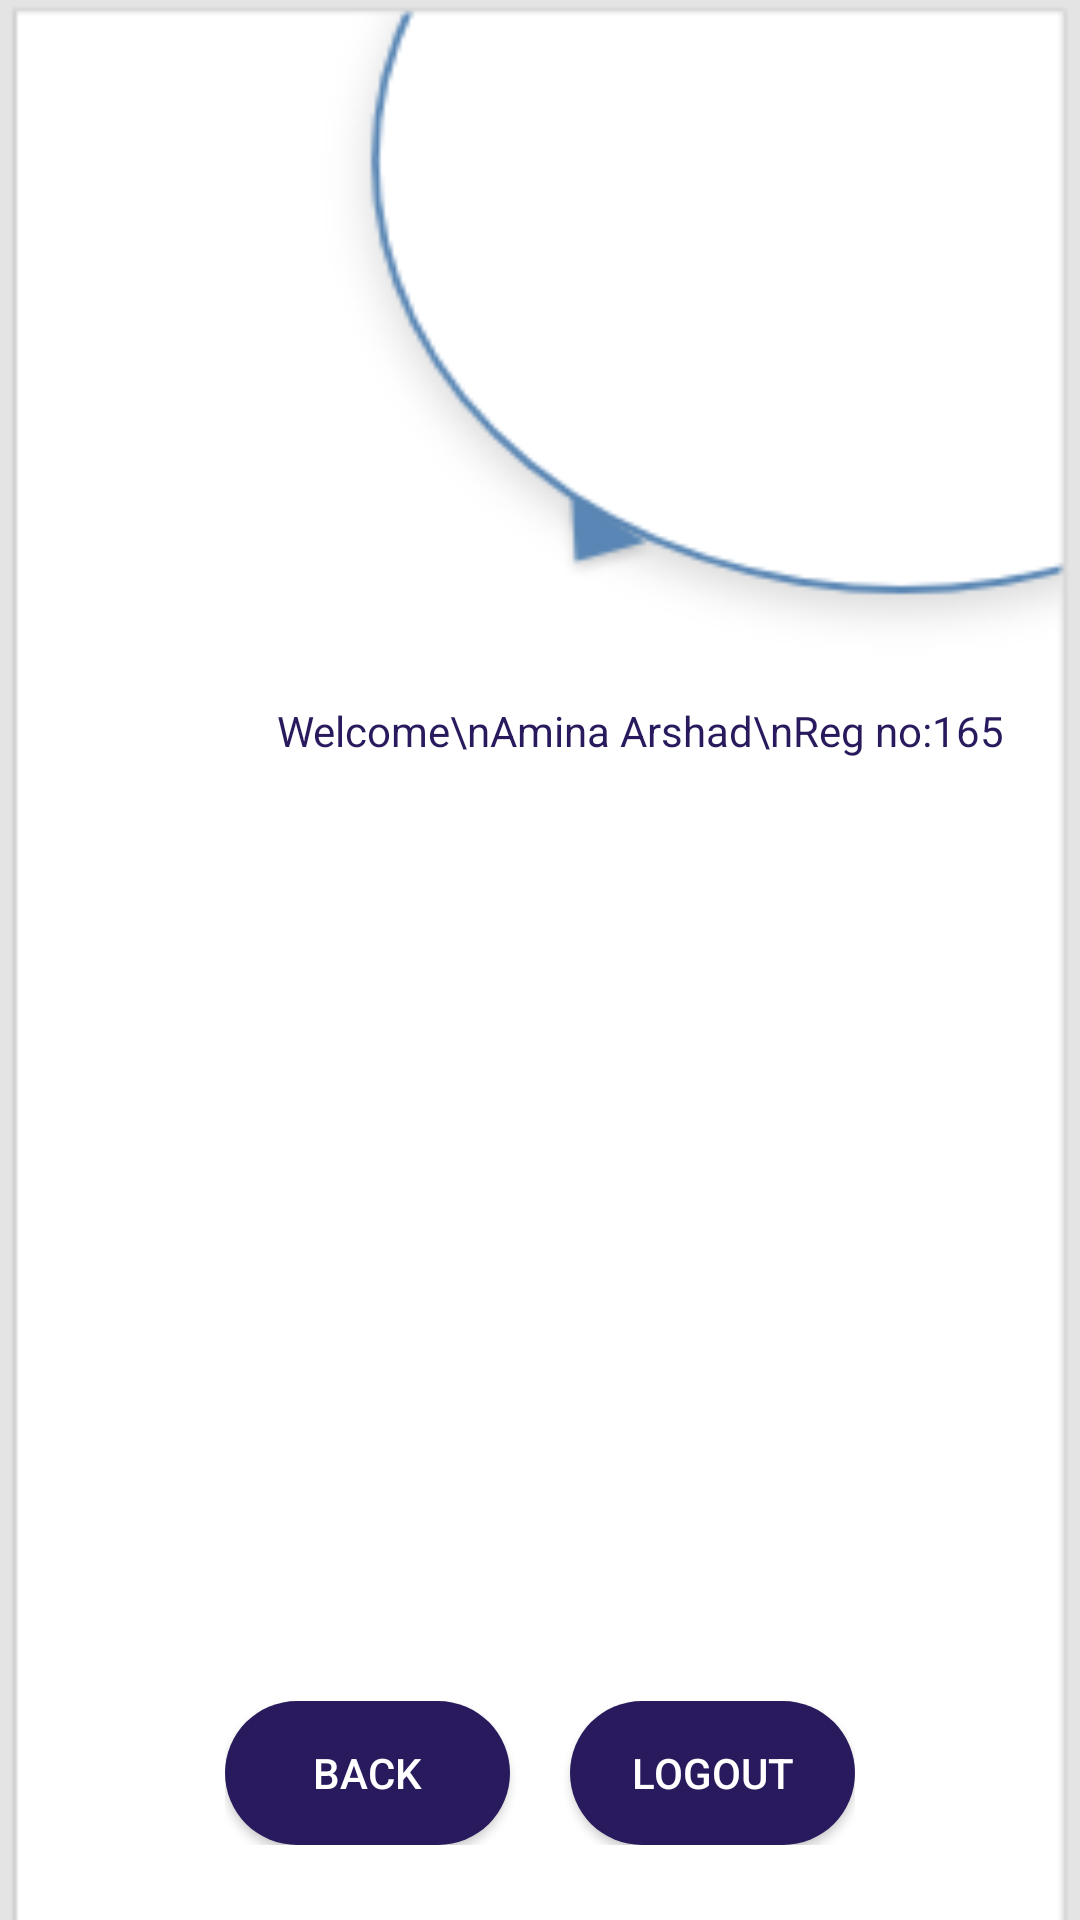

Write the Android layout XML for this screen, with the resource values it uses.
<!-- AndroidManifest.xml: application theme Theme.OTSA1 -->
<!-- res/layout/activity_mark_attendance_success.xml -->
<?xml version="1.0" encoding="utf-8"?>
<LinearLayout xmlns:android="http://schemas.android.com/apk/res/android"
    xmlns:app="http://schemas.android.com/apk/res-auto"
    xmlns:tools="http://schemas.android.com/tools"
    tools:context=".markAttendanceSuccess"
    android:layout_width="match_parent"
    android:layout_height="match_parent"
    android:padding="25dp"
    android:orientation="vertical"
    android:weightSum="5"
    android:background="@drawable/back1">

    <LinearLayout
        android:layout_width="match_parent"
        android:layout_height="0dp"
        android:layout_weight="2"
        android:orientation="horizontal">

        <ImageView
            android:layout_width="100dp"
            android:layout_height="100dp"
            android:src="@drawable/logo6" />
        <View
            android:layout_width="0sp"
            android:layout_height="0sp"
            android:layout_weight=".10" />

        

    </LinearLayout>


    <LinearLayout
        android:layout_width="wrap_content"
        android:layout_height="wrap_content"
        android:layout_gravity="right"
        android:layout_weight="1">

        <TextView
            android:layout_width="0dp"
            android:layout_height="wrap_content"
            android:layout_weight="1"
            android:text="Welcome\nAmina Arshad\nReg no:165"
            android:textColor="@color/blue"/>

    </LinearLayout>

    <LinearLayout
        android:layout_width="match_parent"
        android:layout_height="wrap_content"
        android:layout_gravity="center"
        android:layout_weight="2"
        android:orientation="vertical">

       <ImageView
           android:layout_width="match_parent"
           android:layout_height="match_parent"
           android:src="@drawable/marked"/>
    </LinearLayout>
    <LinearLayout
        android:layout_width="match_parent"
        android:layout_height="wrap_content"
        android:orientation="horizontal"
        android:layout_weight="1"
        android:layout_marginHorizontal="50dp"
        android:gravity="center">

        <Button
            android:id="@+id/backBtn"
            android:text="Back"
            android:layout_width="0dp"
            android:layout_height="wrap_content"
            android:layout_weight="1"
            android:background="@drawable/rounded_btn"
            android:layout_marginRight="10dp"
            android:textColor="@color/white" />
        <Button
            android:id="@+id/logOutBtn"
            android:text="Logout"
            android:layout_width="0dp"
            android:layout_height="wrap_content"
            android:layout_weight="1"
            android:background="@drawable/rounded_btn"
            android:layout_marginLeft="10dp"
            android:textColor="@color/white"/>
    </LinearLayout>

</LinearLayout>
<!-- resources referenced by this layout -->
<resources>
  <color name="blue">#281A5D</color>
  <color name="white">#FFFFFFFF</color>
  <!-- drawable back1: jpg bitmap (drawable, 7204 bytes) -->
  <!-- drawable rounded_btn (drawable) -->
  <?xml version="1.0" encoding="utf-8"?>
  <shape xmlns:android="http://schemas.android.com/apk/res/android"
      android:shape="rectangle">
      <solid android:color="@color/blue"/>
      <corners android:radius="130dp"/>
  </shape>
  <style name="Theme.OTSA1" parent="Theme.MaterialComponents.DayNight.NoActionBar">
          
          <item name="colorPrimary">@color/purple_500</item>
          <item name="colorPrimaryVariant">@color/purple_700</item>
          <item name="colorOnPrimary">@color/white</item>
          
          <item name="colorSecondary">@color/teal_200</item>
          <item name="colorSecondaryVariant">@color/teal_700</item>
          <item name="colorOnSecondary">@color/black</item>
          
          <item name="android:statusBarColor" tools:targetApi="l">?attr/colorPrimaryVariant</item>
          
      </style>
  <color name="purple_500">#281A5D</color>
  <color name="purple_700">#281A5D</color>
  <color name="teal_200">#281A5D</color>
  <color name="teal_700">#FF018786</color>
  <color name="black">#FF000000</color>
</resources>
